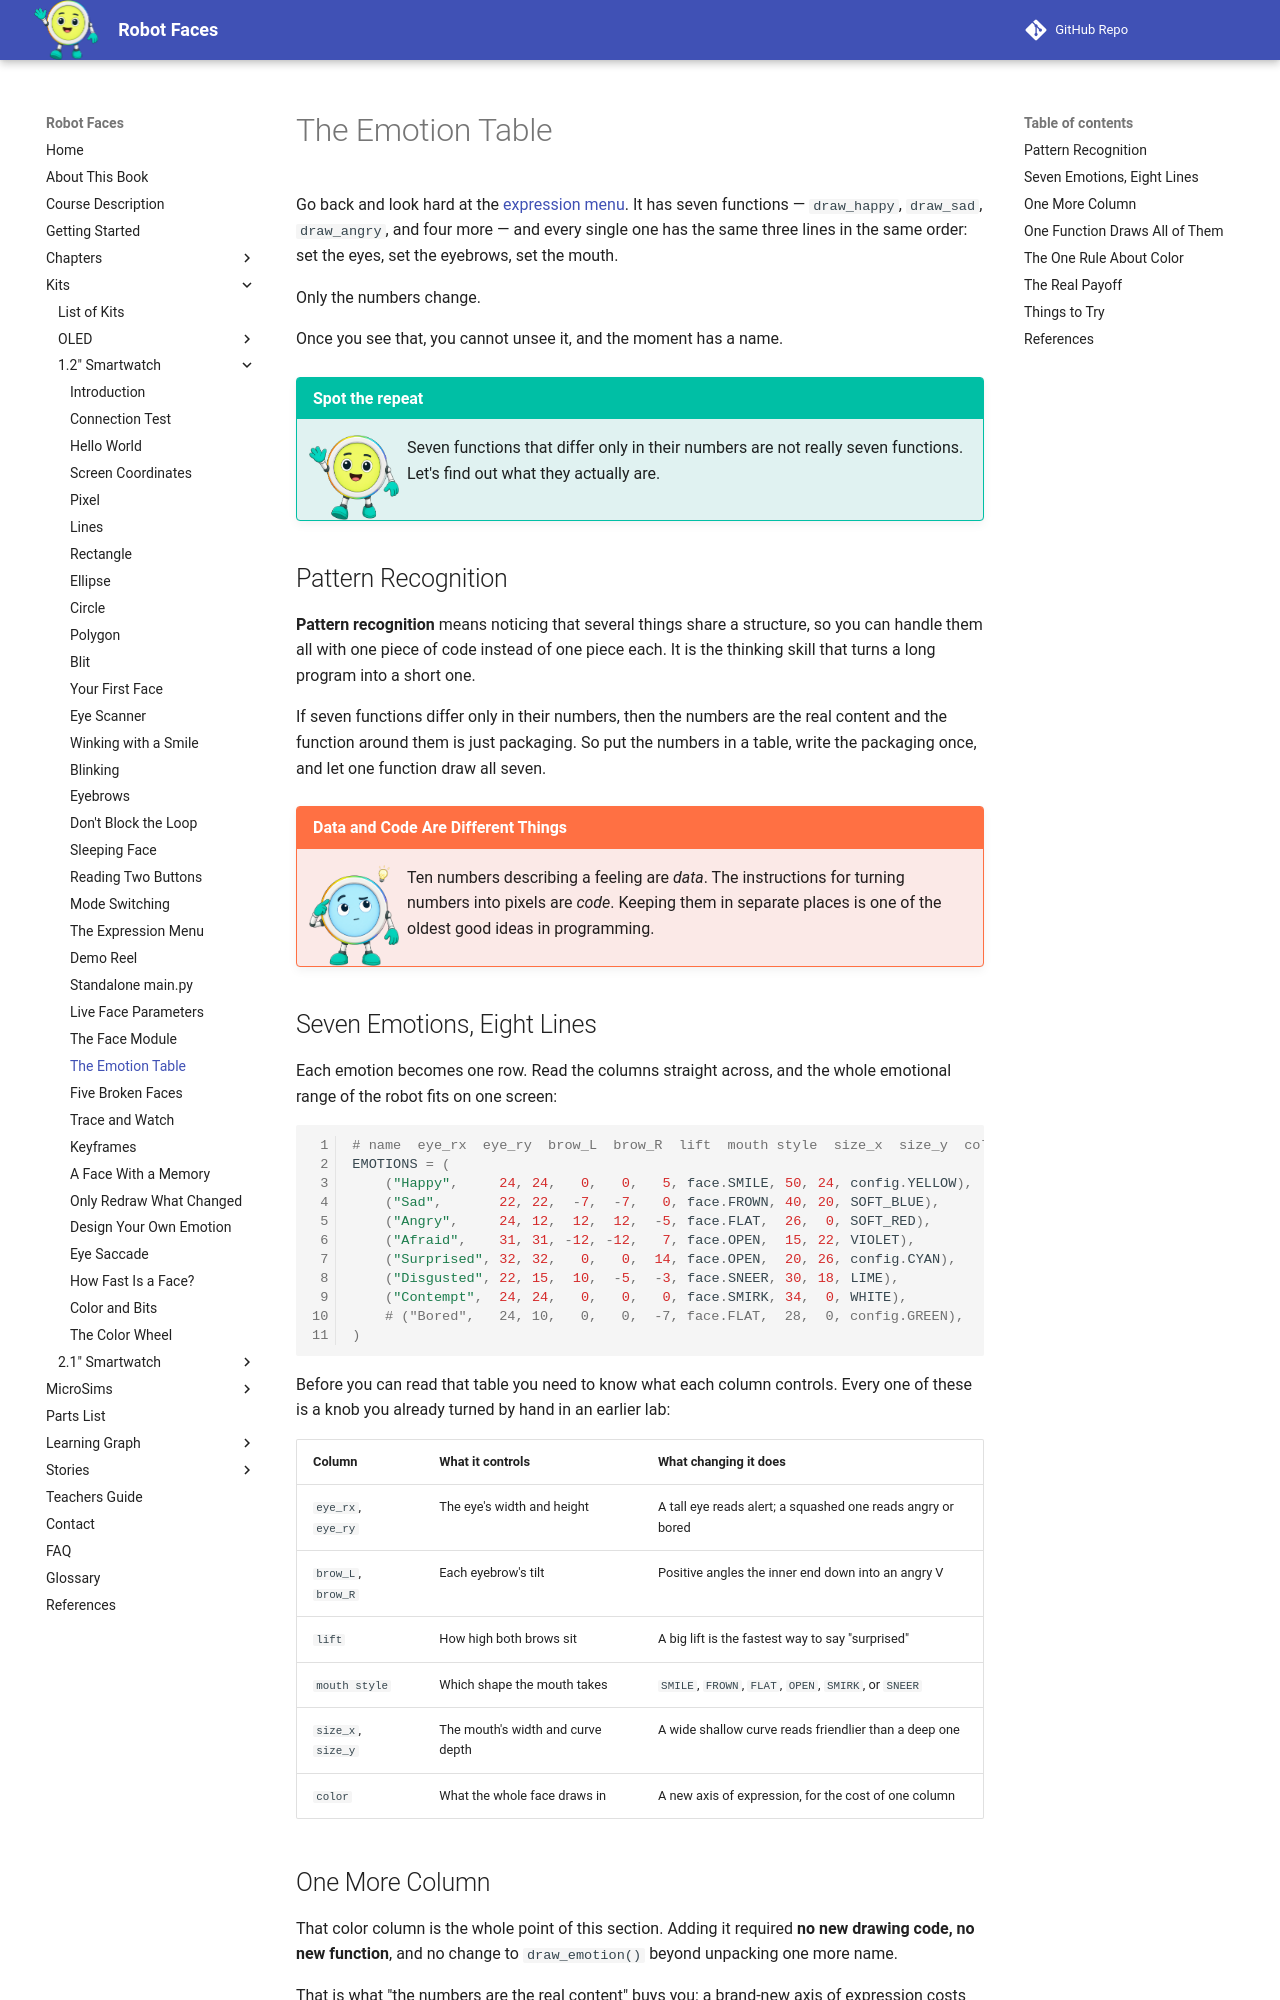

repository: dmccreary/robot-faces · page: kits/smartwatch/emotion-table/index.html · generator: mkdocs

# The Emotion Table

Go back and look hard at the [expression menu](../emotion-modes/index.md). It has seven functions —
`draw_happy`, `draw_sad`, `draw_angry`, and four more — and every single one has the same three
lines in the same order: set the eyes, set the eyebrows, set the mouth.

Only the numbers change.

Once you see that, you cannot unsee it, and the moment has a name.

!!! mascot-welcome "Spot the repeat"
    ![Pixel waving welcome](../../../img/mascot/welcome.png){ class="mascot-admonition-img" }
    Seven functions that differ only in their numbers are not really seven functions. Let's find out what they actually are.

## Pattern Recognition

**Pattern recognition** means noticing that several things share a structure, so you can handle
them all with one piece of code instead of one piece each. It is the thinking skill that turns a
long program into a short one.

If seven functions differ only in their numbers, then the numbers are the real content and the
function around them is just packaging. So put the numbers in a table, write the packaging once,
and let one function draw all seven.

!!! mascot-thinking "Data and Code Are Different Things"
    ![Pixel thinks it through](../../../img/mascot/thinking.png){ class="mascot-admonition-img" }
    Ten numbers describing a feeling are *data*. The instructions for turning numbers into pixels are *code*. Keeping them in separate places is one of the oldest good ideas in programming.

## Seven Emotions, Eight Lines

Each emotion becomes one row. Read the columns straight across, and the whole emotional range of
the robot fits on one screen:

```py
# name  eye_rx  eye_ry  brow_L  brow_R  lift  mouth style  size_x  size_y  color
EMOTIONS = (
    ("Happy",     24, 24,   0,   0,   5, face.SMILE, 50, 24, config.YELLOW),
    ("Sad",       22, 22,  -7,  -7,   0, face.FROWN, 40, 20, SOFT_BLUE),
    ("Angry",     24, 12,  12,  12,  -5, face.FLAT,  26,  0, SOFT_RED),
    ("Afraid",    31, 31, -12, -12,   7, face.OPEN,  15, 22, VIOLET),
    ("Surprised", 32, 32,   0,   0,  14, face.OPEN,  20, 26, config.CYAN),
    ("Disgusted", 22, 15,  10,  -5,  -3, face.SNEER, 30, 18, LIME),
    ("Contempt",  24, 24,   0,   0,   0, face.SMIRK, 34,  0, WHITE),
    # ("Bored",   24, 10,   0,   0,  -7, face.FLAT,  28,  0, config.GREEN),
)
```

Before you can read that table you need to know what each column controls. Every one of these is a
knob you already turned by hand in an earlier lab:

| Column | What it controls | What changing it does |
|---|---|---|
| `eye_rx`, `eye_ry` | The eye's width and height | A tall eye reads alert; a squashed one reads angry or bored |
| `brow_L`, `brow_R` | Each eyebrow's tilt | Positive angles the inner end down into an angry V |
| `lift` | How high both brows sit | A big lift is the fastest way to say "surprised" |
| `mouth style` | Which shape the mouth takes | `SMILE`, `FROWN`, `FLAT`, `OPEN`, `SMIRK`, or `SNEER` |
| `size_x`, `size_y` | The mouth's width and curve depth | A wide shallow curve reads friendlier than a deep one |
| `color` | What the whole face draws in | A new axis of expression, for the cost of one column |
